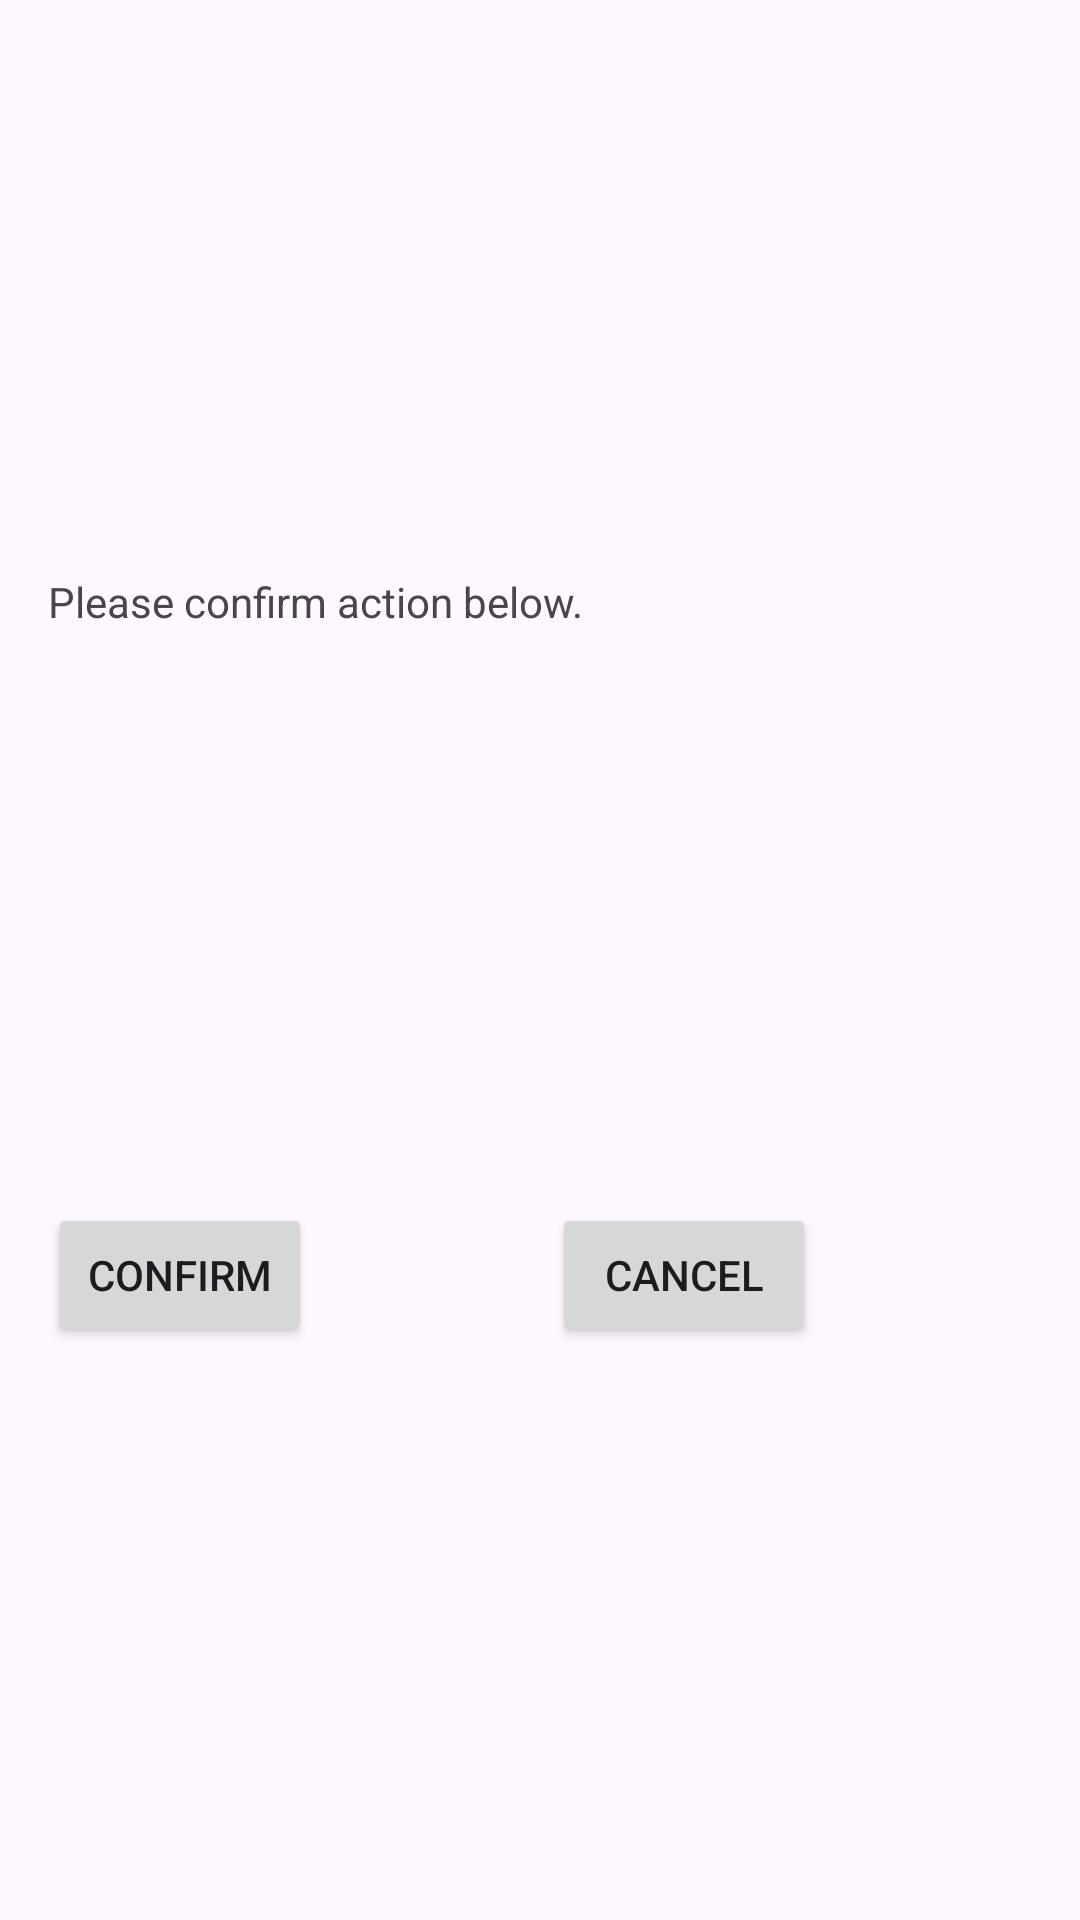

This screen was rendered from an Android layout file. Write that file and the resources it references.
<!-- AndroidManifest.xml: application theme Theme.VideoGameList -->
<!-- res/layout/fragment_confirm_vg_dialog.xml -->
<?xml version="1.0" encoding="utf-8"?>
<androidx.constraintlayout.widget.ConstraintLayout xmlns:android="http://schemas.android.com/apk/res/android"
    xmlns:app="http://schemas.android.com/apk/res-auto"
    xmlns:tools="http://schemas.android.com/tools"
    android:id="@+id/frameLayout"
    android:layout_width="wrap_content"
    android:layout_height="wrap_content"
    tools:context=".View.Dialogs.ConfirmVGDialog">

    <TextView
        android:id="@+id/confirm_text"
        android:layout_width="match_parent"
        android:layout_height="wrap_content"
        android:layout_marginStart="16dp"
        android:layout_marginTop="16dp"
        android:layout_marginEnd="16dp"
        android:text="@string/confirm_action_txt"
        app:layout_constraintBottom_toTopOf="@+id/confirm_false"
        app:layout_constraintEnd_toEndOf="parent"
        app:layout_constraintStart_toStartOf="parent"
        app:layout_constraintTop_toTopOf="parent" />

    <Button
        android:id="@+id/confirm_true"
        android:layout_width="wrap_content"
        android:layout_height="wrap_content"
        android:layout_marginStart="16dp"
        android:layout_marginTop="16dp"
        android:layout_marginBottom="16dp"
        android:text="@string/confirm_btn_txt"
        app:layout_constraintBottom_toBottomOf="parent"
        app:layout_constraintStart_toStartOf="parent"
        app:layout_constraintTop_toBottomOf="@+id/confirm_text" />

    <Button
        android:id="@+id/confirm_false"
        android:layout_width="wrap_content"
        android:layout_height="wrap_content"
        android:layout_marginStart="8dp"
        android:layout_marginTop="16dp"
        android:layout_marginEnd="16dp"
        android:layout_marginBottom="16dp"
        android:text="@string/cancel_btn_txt"
        app:layout_constraintBottom_toBottomOf="parent"
        app:layout_constraintEnd_toEndOf="parent"
        app:layout_constraintStart_toEndOf="@+id/confirm_true"
        app:layout_constraintTop_toBottomOf="@+id/confirm_text" />

</androidx.constraintlayout.widget.ConstraintLayout>
<!-- resources referenced by this layout -->
<resources>
  <string name="cancel_btn_txt">Cancel</string>
  <string name="confirm_action_txt">Please confirm action below.</string>
  <string name="confirm_btn_txt">Confirm</string>
  <style name="Theme.VideoGameList" parent="Base.Theme.VideoGameList" />
  <style name="Base.Theme.VideoGameList" parent="Theme.Material3.DayNight.NoActionBar">
          
          
      </style>
</resources>
